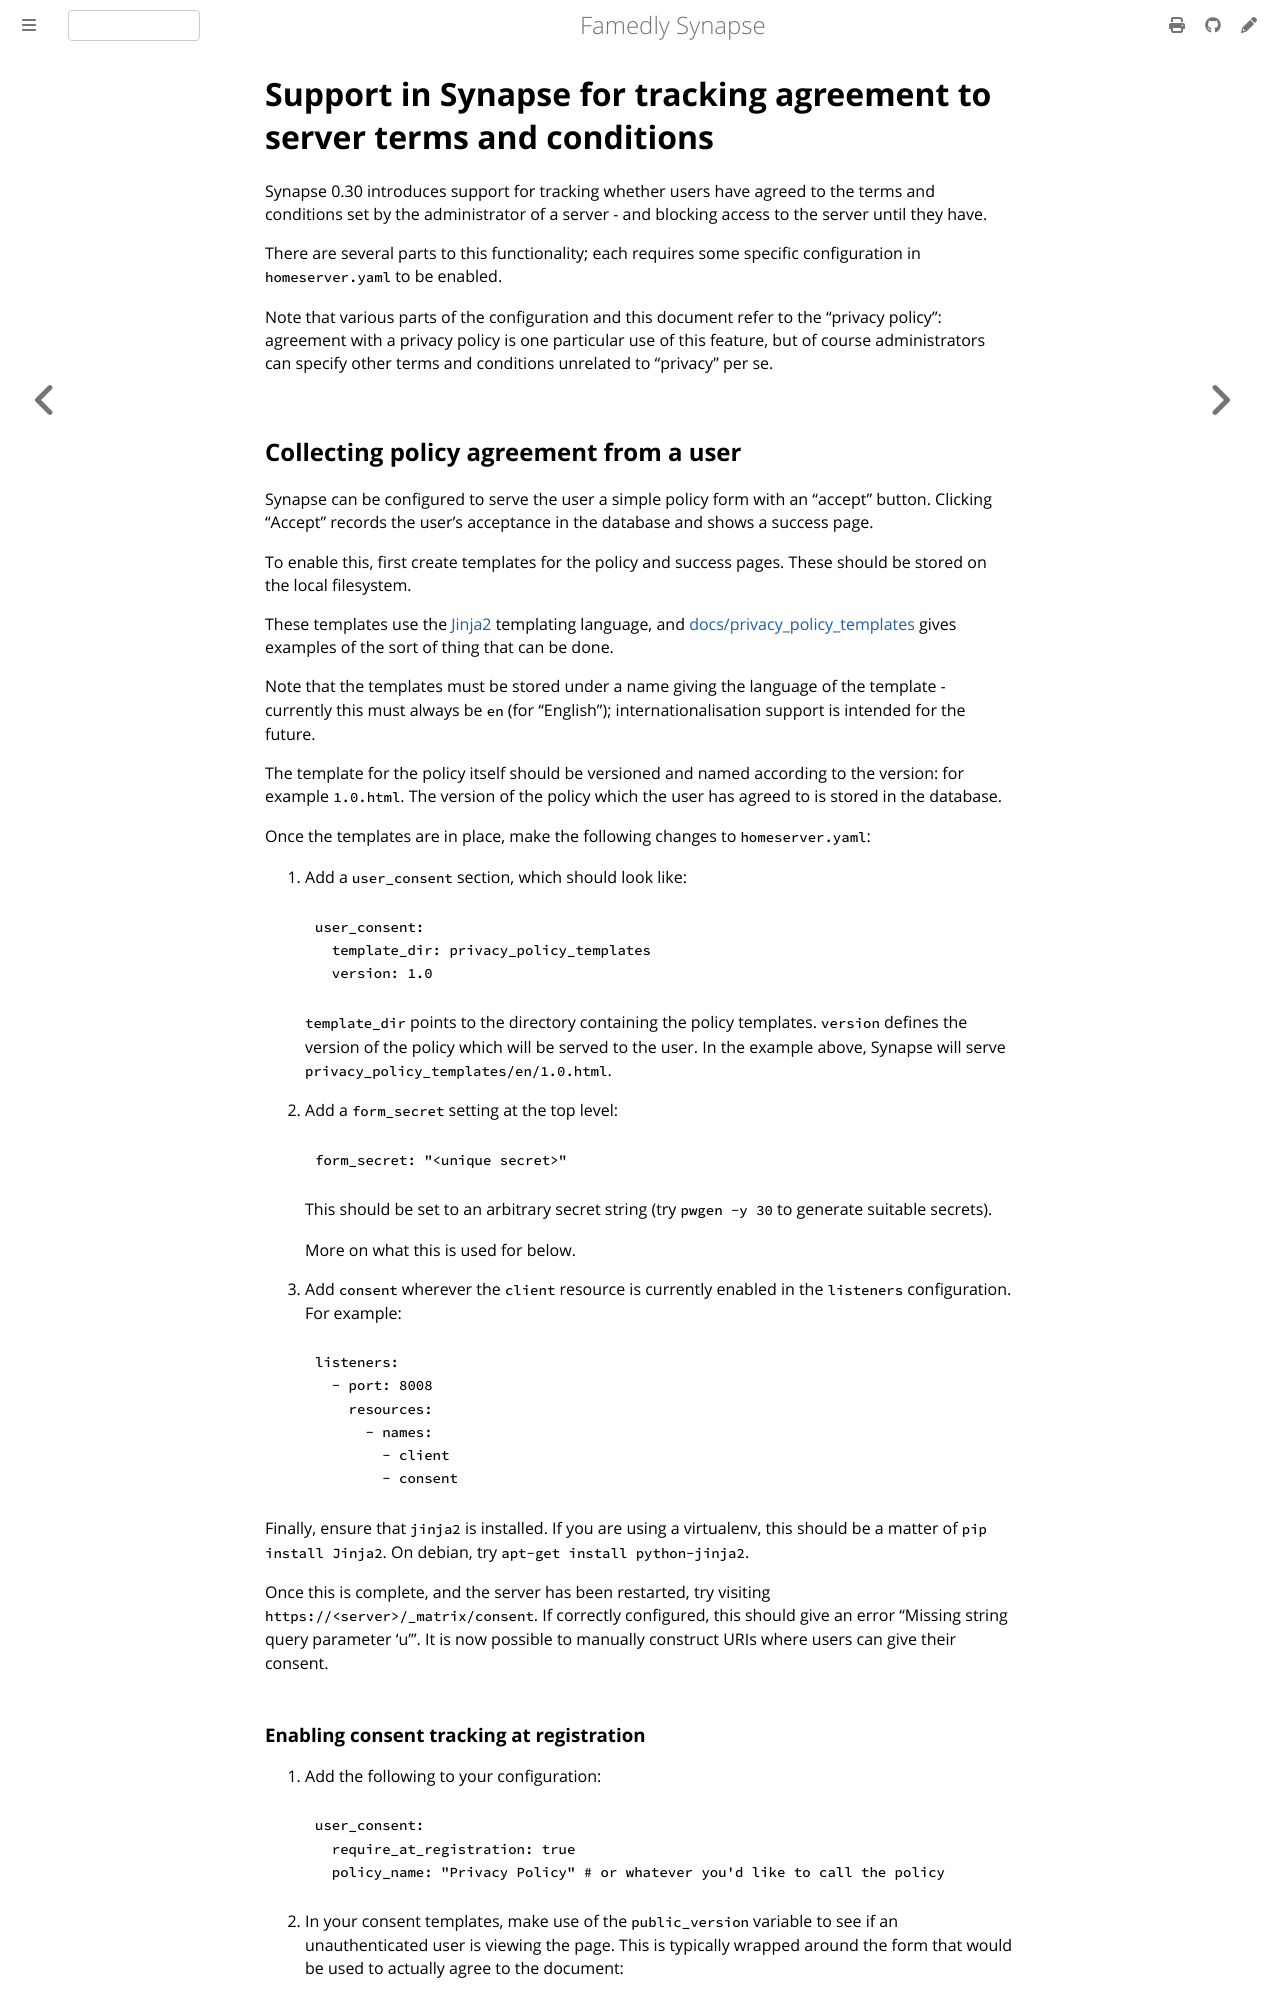

repository: famedly/synapse · page: 1.160/consent_tracking.html · generator: mdbook

Support in Synapse for tracking agreement to server terms and conditions
========================================================================

Synapse 0.30 introduces support for tracking whether users have agreed to the
terms and conditions set by the administrator of a server - and blocking access
to the server until they have.

There are several parts to this functionality; each requires some specific
configuration in `homeserver.yaml` to be enabled.

Note that various parts of the configuration and this document refer to the
"privacy policy": agreement with a privacy policy is one particular use of this
feature, but of course administrators can specify other terms and conditions
unrelated to "privacy" per se.

Collecting policy agreement from a user
---------------------------------------

Synapse can be configured to serve the user a simple policy form with an
"accept" button. Clicking "Accept" records the user's acceptance in the
database and shows a success page.

To enable this, first create templates for the policy and success pages.
These should be stored on the local filesystem.

These templates use the [Jinja2](http://jinja.pocoo.org) templating language,
and [docs/privacy_policy_templates](https://github.com/famedly/synapse/tree/master/docs/privacy_policy_templates/)
gives examples of the sort of thing that can be done.

Note that the templates must be stored under a name giving the language of the
template - currently this must always be `en` (for "English");
internationalisation support is intended for the future.

The template for the policy itself should be versioned and named according to
the version: for example `1.0.html`. The version of the policy which the user
has agreed to is stored in the database.

Once the templates are in place, make the following changes to `homeserver.yaml`:

 1. Add a `user_consent` section, which should look like:

    ```yaml
    user_consent:
      template_dir: privacy_policy_templates
      version: 1.0
    ```

    `template_dir` points to the directory containing the policy
    templates. `version` defines the version of the policy which will be served
    to the user. In the example above, Synapse will serve
    `privacy_policy_templates/en/1.0.html`.


 2. Add a `form_secret` setting at the top level:


    ```yaml
    form_secret: "<unique secret>"
    ```

    This should be set to an arbitrary secret string (try `pwgen -y 30` to
    generate suitable secrets).

    More on what this is used for below.

 3. Add `consent` wherever the `client` resource is currently enabled in the
    `listeners` configuration. For example:

    ```yaml
    listeners:
      - port: 8008
        resources:
          - names:
            - client
            - consent
    ```


Finally, ensure that `jinja2` is installed. If you are using a virtualenv, this
should be a matter of `pip install Jinja2`. On debian, try `apt-get install
python-jinja2`.

Once this is complete, and the server has been restarted, try visiting
`https://<server>/_matrix/consent`. If correctly configured, this should give
an error "Missing string query parameter 'u'". It is now possible to manually
construct URIs where users can give their consent.
